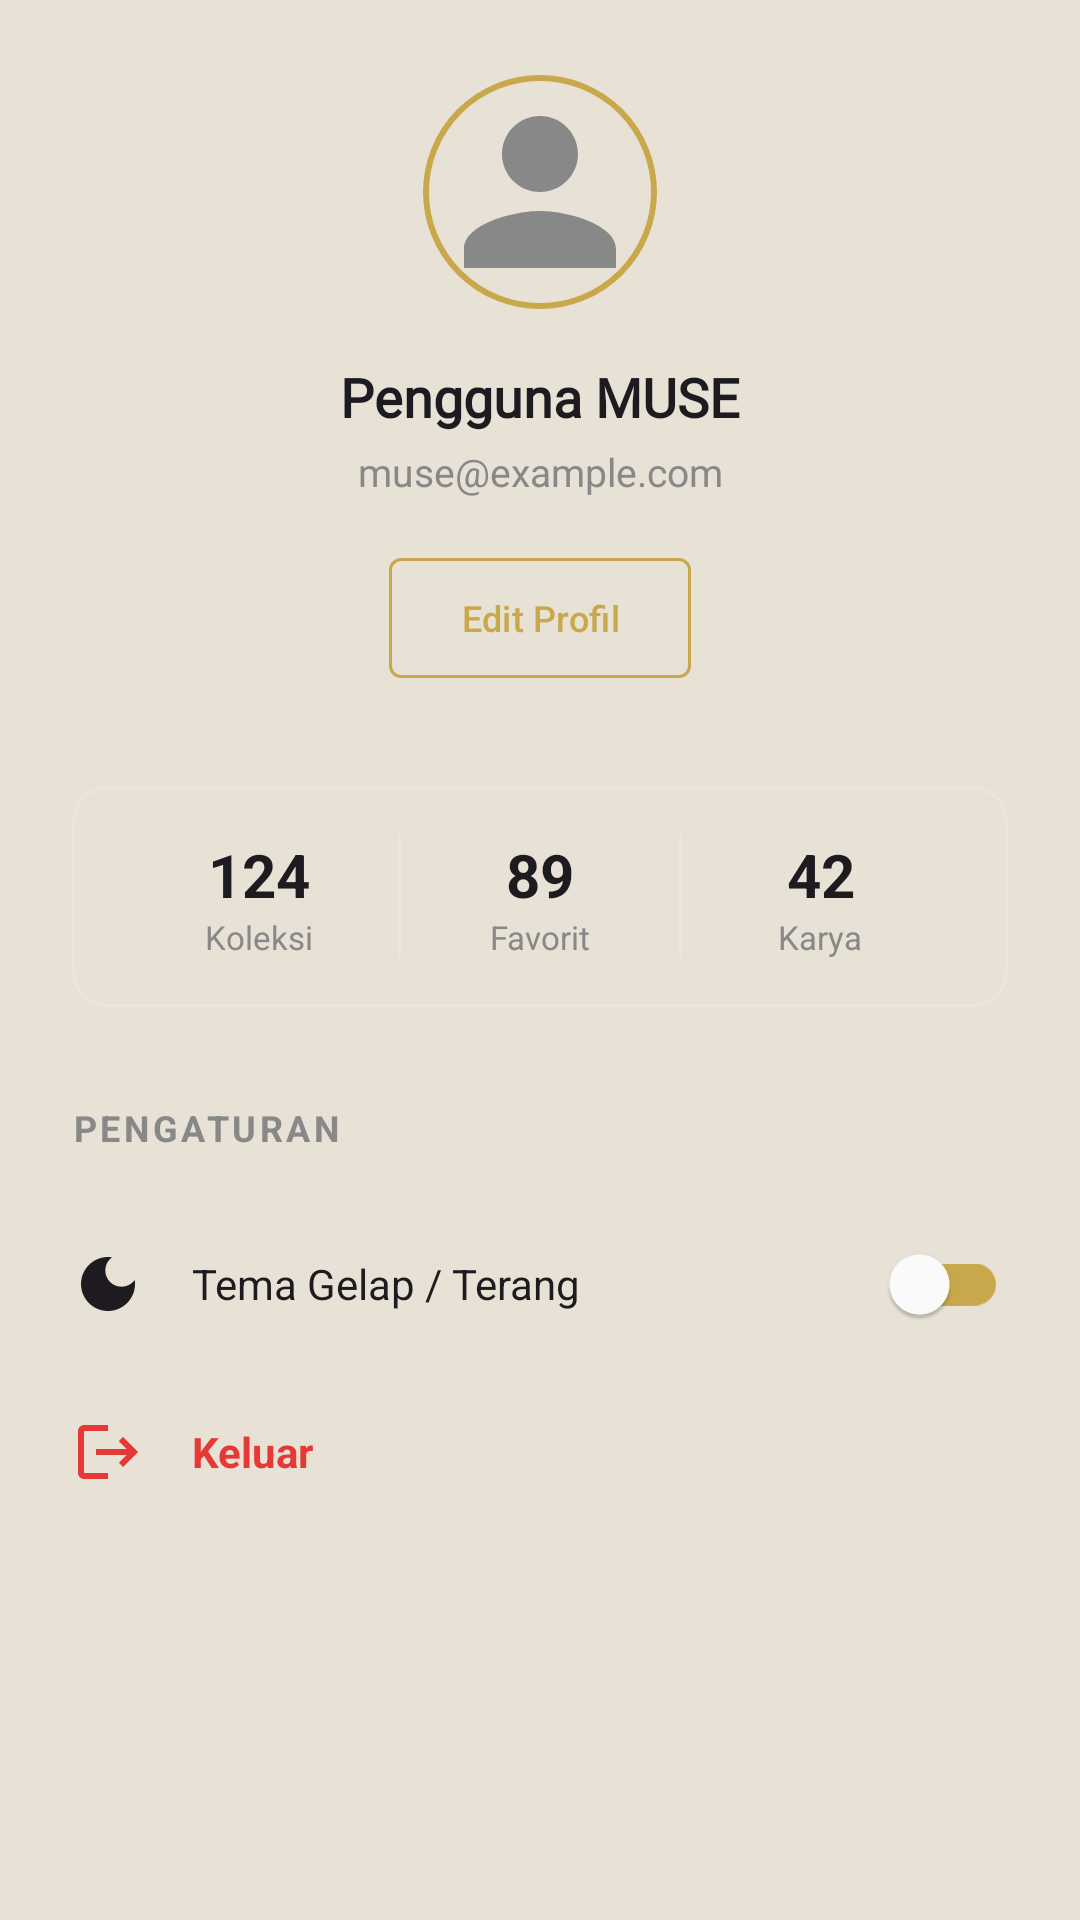

Produce the Android XML layout that renders to this screen, including the resource entries it uses.
<!-- AndroidManifest.xml: application theme Theme.MUSE -->
<!-- res/layout/fragment_user.xml -->
<?xml version="1.0" encoding="utf-8"?>
<androidx.core.widget.NestedScrollView xmlns:android="http://schemas.android.com/apk/res/android"
    xmlns:app="http://schemas.android.com/apk/res-auto"
    xmlns:tools="http://schemas.android.com/tools"
    android:layout_width="match_parent"
    android:layout_height="match_parent"
    android:background="?attr/colorSurface">

    <androidx.constraintlayout.widget.ConstraintLayout
        android:layout_width="match_parent"
        android:layout_height="wrap_content"
        android:padding="24dp">

        
        <com.google.android.material.imageview.ShapeableImageView
            android:id="@+id/ivAvatar"
            android:layout_width="80dp"
            android:layout_height="80dp"
            android:padding="2dp"
            android:scaleType="centerCrop"
            android:src="@drawable/ic_avatar_placeholder"
            app:layout_constraintEnd_toEndOf="parent"
            app:layout_constraintStart_toStartOf="parent"
            app:layout_constraintTop_toTopOf="parent"
            app:shapeAppearanceOverlay="@style/CircleImage"
            app:strokeColor="@color/muse_gold"
            app:strokeWidth="2dp" />

        <TextView
            android:id="@+id/tvName"
            android:layout_width="wrap_content"
            android:layout_height="wrap_content"
            android:layout_marginTop="16dp"
            android:fontFamily="@font/playfair_display"
            android:text="@string/default_user_name"
            android:textColor="?attr/colorOnSurface"
            android:textSize="18sp"
            android:textStyle="bold"
            app:layout_constraintEnd_toEndOf="parent"
            app:layout_constraintStart_toStartOf="parent"
            app:layout_constraintTop_toBottomOf="@id/ivAvatar" />

        <TextView
            android:id="@+id/tvEmail"
            android:layout_width="wrap_content"
            android:layout_height="wrap_content"
            android:layout_marginTop="4dp"
            android:text="@string/default_user_email"
            android:textColor="#888888"
            android:textSize="13sp"
            app:layout_constraintEnd_toEndOf="parent"
            app:layout_constraintStart_toStartOf="parent"
            app:layout_constraintTop_toBottomOf="@id/tvName" />

        <com.google.android.material.button.MaterialButton
            android:id="@+id/btnEditProfile"
            style="@style/Widget.Material3.Button.OutlinedButton"
            android:layout_width="wrap_content"
            android:layout_height="wrap_content"
            android:layout_marginTop="16dp"
            android:paddingHorizontal="24dp"
            android:text="@string/edit_profile"
            android:textColor="@color/muse_gold"
            android:textSize="12sp"
            app:cornerRadius="4dp"
            app:layout_constraintEnd_toEndOf="parent"
            app:layout_constraintStart_toStartOf="parent"
            app:layout_constraintTop_toBottomOf="@id/tvEmail"
            app:strokeColor="@color/muse_gold" />

        
        <com.google.android.material.card.MaterialCardView
            android:id="@+id/statsCard"
            android:layout_width="match_parent"
            android:layout_height="wrap_content"
            android:layout_marginTop="32dp"
            app:cardCornerRadius="12dp"
            app:cardElevation="0dp"
            app:layout_constraintTop_toBottomOf="@id/btnEditProfile"
            app:strokeColor="#22FFFFFF"
            app:strokeWidth="1dp">

            <LinearLayout
                android:layout_width="match_parent"
                android:layout_height="wrap_content"
                android:baselineAligned="false"
                android:orientation="horizontal"
                android:padding="16dp">

                <LinearLayout
                    android:layout_width="0dp"
                    android:layout_height="wrap_content"
                    android:layout_weight="1"
                    android:gravity="center"
                    android:orientation="vertical">
                    <TextView
                        android:id="@+id/tvStatKoleksi"
                        android:layout_width="wrap_content"
                        android:layout_height="wrap_content"
                        android:text="124"
                        android:textColor="?attr/colorOnSurface"
                        android:textSize="20sp"
                        android:textStyle="bold" />
                    <TextView
                        android:layout_width="wrap_content"
                        android:layout_height="wrap_content"
                        android:text="@string/stat_collection"
                        android:textColor="#888888"
                        android:textSize="11sp" />
                </LinearLayout>

                <View
                    android:layout_width="1dp"
                    android:layout_height="match_parent"
                    android:background="#22FFFFFF" />

                <LinearLayout
                    android:layout_width="0dp"
                    android:layout_height="wrap_content"
                    android:layout_weight="1"
                    android:gravity="center"
                    android:orientation="vertical">
                    <TextView
                        android:id="@+id/tvStatFavorit"
                        android:layout_width="wrap_content"
                        android:layout_height="wrap_content"
                        android:text="89"
                        android:textColor="?attr/colorOnSurface"
                        android:textSize="20sp"
                        android:textStyle="bold" />
                    <TextView
                        android:layout_width="wrap_content"
                        android:layout_height="wrap_content"
                        android:text="@string/stat_favorite"
                        android:textColor="#888888"
                        android:textSize="11sp" />
                </LinearLayout>

                <View
                    android:layout_width="1dp"
                    android:layout_height="match_parent"
                    android:background="#22FFFFFF" />

                <LinearLayout
                    android:layout_width="0dp"
                    android:layout_height="wrap_content"
                    android:layout_weight="1"
                    android:gravity="center"
                    android:orientation="vertical">
                    <TextView
                        android:id="@+id/tvStatKunjungan"
                        android:layout_width="wrap_content"
                        android:layout_height="wrap_content"
                        android:text="42"
                        android:textColor="?attr/colorOnSurface"
                        android:textSize="20sp"
                        android:textStyle="bold" />
                    <TextView
                        android:layout_width="wrap_content"
                        android:layout_height="wrap_content"
                        android:text="@string/stat_visits"
                        android:textColor="#888888"
                        android:textSize="11sp" />
                </LinearLayout>
            </LinearLayout>
        </com.google.android.material.card.MaterialCardView>

        
        <TextView
            android:id="@+id/tvSettingsLabel"
            android:layout_width="wrap_content"
            android:layout_height="wrap_content"
            android:layout_marginTop="32dp"
            android:letterSpacing="0.1"
            android:text="@string/settings_title"
            android:textColor="#888888"
            android:textSize="12sp"
            android:textStyle="bold"
            app:layout_constraintStart_toStartOf="parent"
            app:layout_constraintTop_toBottomOf="@id/statsCard" />

        <LinearLayout
            android:layout_width="match_parent"
            android:layout_height="wrap_content"
            android:layout_marginTop="16dp"
            android:orientation="vertical"
            app:layout_constraintTop_toBottomOf="@id/tvSettingsLabel">

            
            <RelativeLayout
                android:layout_width="match_parent"
                android:layout_height="56dp"
                android:background="?attr/selectableItemBackground">
                <ImageView
                    android:id="@+id/icTheme"
                    android:layout_width="24dp"
                    android:layout_height="24dp"
                    android:layout_centerVertical="true"
                    android:src="@drawable/ic_theme"
                    app:tint="?attr/colorOnSurface" />
                <TextView
                    android:layout_width="wrap_content"
                    android:layout_height="wrap_content"
                    android:layout_centerVertical="true"
                    android:layout_marginStart="16dp"
                    android:layout_toEndOf="@id/icTheme"
                    android:text="@string/setting_theme"
                    android:textColor="?attr/colorOnSurface"
                    android:textSize="14sp" />
                <androidx.appcompat.widget.SwitchCompat
                    android:id="@+id/switchTheme"
                    android:layout_width="wrap_content"
                    android:layout_height="wrap_content"
                    android:layout_alignParentEnd="true"
                    android:layout_centerVertical="true"
                    app:thumbTint="@color/white"
                    app:trackTint="@color/muse_gold" />
            </RelativeLayout>

            
            <RelativeLayout
                android:id="@+id/itemLogout"
                android:layout_width="match_parent"
                android:layout_height="56dp"
                android:background="?attr/selectableItemBackground"
                android:clickable="true"
                android:focusable="true">
                <ImageView
                    android:id="@+id/icLogout"
                    android:layout_width="24dp"
                    android:layout_height="24dp"
                    android:layout_centerVertical="true"
                    android:src="@drawable/ic_logout" />
                <TextView
                    android:layout_width="wrap_content"
                    android:layout_height="wrap_content"
                    android:layout_centerVertical="true"
                    android:layout_marginStart="16dp"
                    android:layout_toEndOf="@id/icLogout"
                    android:text="@string/setting_logout"
                    android:textColor="#E53935"
                    android:textSize="14sp"
                    android:textStyle="bold" />
            </RelativeLayout>

        </LinearLayout>
    </androidx.constraintlayout.widget.ConstraintLayout>
</androidx.core.widget.NestedScrollView>
<!-- resources referenced by this layout -->
<resources>
  <color name="muse_gold">#C9A84C</color>
  <color name="white">#FFFFFFFF</color>
  <!-- drawable ic_avatar_placeholder (drawable) -->
  <vector xmlns:android="http://schemas.android.com/apk/res/android"
      android:width="24dp"
      android:height="24dp"
      android:viewportWidth="24"
      android:viewportHeight="24">
      <path
          android:fillColor="#888888"
          android:pathData="M12,12c2.21,0 4,-1.79 4,-4s-1.79,-4 -4,-4s-4,1.79 -4,4s1.79,4 4,4zm0,2c-2.67,0 -8,1.34 -8,4v2h16v-2c0,-2.66 -5.33,-4 -8,-4z" />
  </vector>
  <!-- drawable ic_logout (drawable) -->
  <vector xmlns:android="http://schemas.android.com/apk/res/android"
      android:width="24dp"
      android:height="24dp"
      android:viewportWidth="24"
      android:viewportHeight="24">
      <path
          android:fillColor="#E53935"
          android:pathData="M17,7l-1.41,1.41L18.17,11H8v2h10.17l-2.58,2.58L17,17l5,-5zM4,5h8V3H4C2.9,3 2,3.9 2,5v14c0,1.1 0.9,2 2,2h8v-2H4V5z" />
  </vector>
  <!-- drawable ic_theme (drawable) -->
  <vector xmlns:android="http://schemas.android.com/apk/res/android"
      android:width="24dp"
      android:height="24dp"
      android:viewportWidth="24"
      android:viewportHeight="24">
      <path
          android:fillColor="#888888"
          android:pathData="M12,3c-4.97,0 -9,4.03 -9,9s4.03,9 9,9s9,-4.03 9,-9c0,-0.46 -0.04,-0.92 -0.1,-1.36c-0.98,1.37 -2.58,2.26 -4.4,2.26c-2.98,0 -5.4,-2.42 -5.4,-5.4c0,-1.81 0.89,-3.42 2.26,-4.4c-0.44,-0.06 -0.9,-0.1 -1.36,-0.1z" />
  </vector>
  <string name="default_user_email">muse@example.com</string>
  <string name="default_user_name">Pengguna MUSE</string>
  <string name="edit_profile">Edit Profil</string>
  <string name="setting_logout">Keluar</string>
  <string name="setting_theme">Tema Gelap / Terang</string>
  <string name="settings_title">PENGATURAN</string>
  <string name="stat_collection">Koleksi</string>
  <string name="stat_favorite">Favorit</string>
  <string name="stat_visits">Karya</string>
  <style name="CircleImage">
          <item name="cornerFamily">rounded</item>
          <item name="cornerSize">50%</item>
      </style>
  <style name="Theme.MUSE" parent="Theme.Material3.DayNight.NoActionBar">
          
          <item name="colorPrimary">@color/muse_gold</item>
          <item name="colorOnPrimary">@color/white</item>
          <item name="colorPrimaryContainer">#FFE082</item>
          <item name="colorOnPrimaryContainer">#261900</item>
  
          
          <item name="colorSecondary">@color/muse_warm_brown</item>
          <item name="colorOnSecondary">@color/white</item>
  
          
          <item name="android:statusBarColor">?attr/colorSurface</item>
          <item name="android:windowLightStatusBar">true</item>
  
          
          <item name="android:windowBackground">@color/light_background</item>
          <item name="colorSurface">@color/light_background</item>
          <item name="colorSurfaceVariant">@color/light_card</item>
  
          
          <item name="textAppearanceHeadlineLarge">@style/TextAppearance.MUSE.Headline.Large</item>
          <item name="textAppearanceHeadlineMedium">@style/TextAppearance.MUSE.Headline.Medium</item>
      </style>
  <color name="muse_warm_brown">#8B7355</color>
  <color name="light_background">#E8E2D6</color>
  <color name="light_card">#FFFFFF</color>
  <style name="TextAppearance.MUSE.Headline.Large" parent="TextAppearance.Material3.HeadlineLarge">
          <item name="android:fontFamily">@font/playfair_display</item>
          <item name="android:textStyle">bold</item>
      </style>
  <style name="TextAppearance.MUSE.Headline.Medium" parent="TextAppearance.Material3.HeadlineMedium">
          <item name="android:fontFamily">@font/playfair_display</item>
          <item name="android:textStyle">bold</item>
      </style>
</resources>
